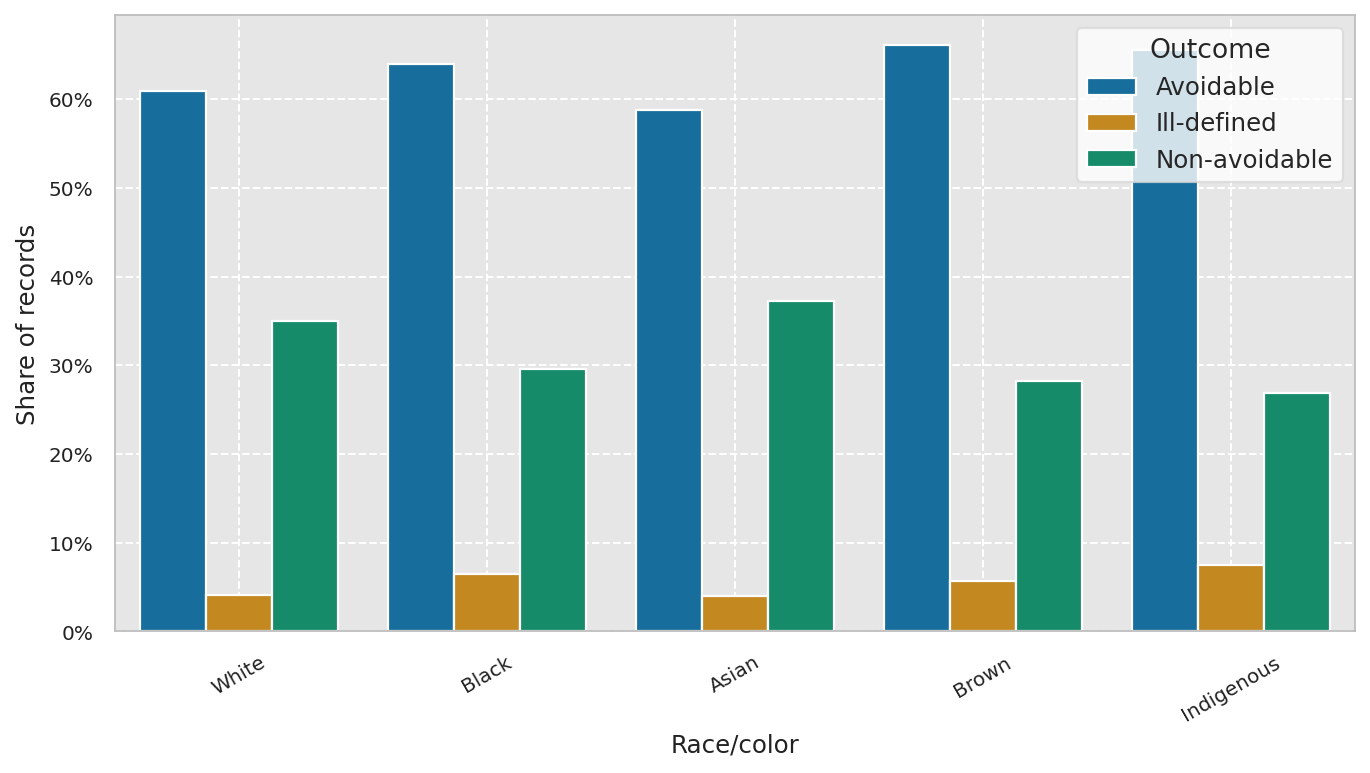

Source data for this figure (header and first rows):
raca_cor, outcome_label, n, share
Asian, Avoidable, 7745, 0.5878
Asian, Ill-defined, 529, 0.04015
Asian, Non-avoidable, 4902, 0.372
Black, Avoidable, 179548, 0.6394
Black, Ill-defined, 18280, 0.0651
Black, Non-avoidable, 82963, 0.2955
Brown, Avoidable, 826778, 0.6614
Brown, Ill-defined, 70376, 0.0563
Brown, Non-avoidable, 352891, 0.2823
Indigenous, Avoidable, 5453, 0.6557
Indigenous, Ill-defined, 626, 0.07528
Indigenous, Non-avoidable, 2237, 0.269
White, Avoidable, 861586, 0.6092
White, Ill-defined, 58208, 0.04115
White, Non-avoidable, 494583, 0.3497
